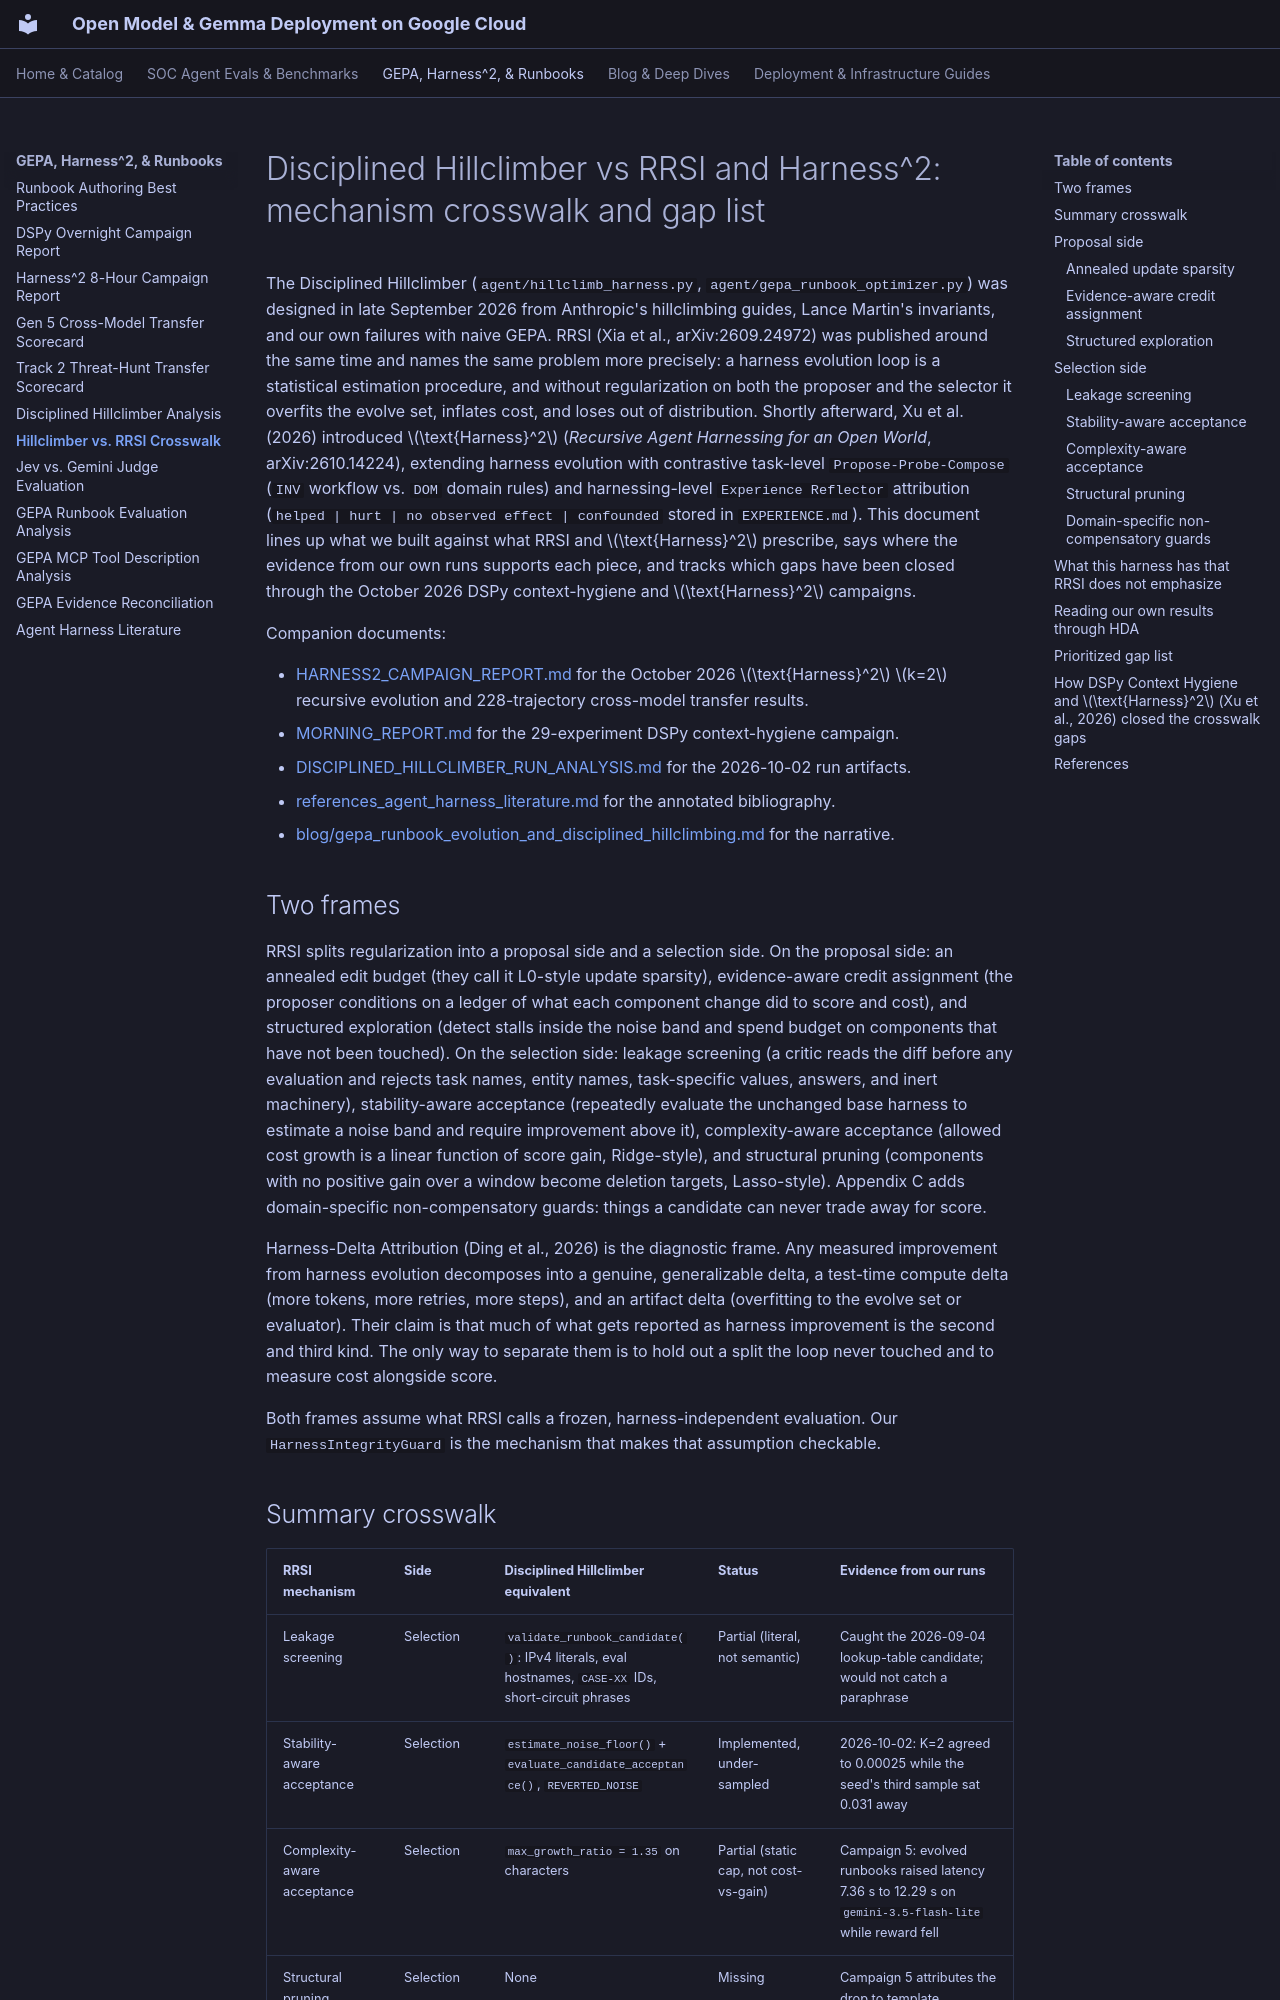

repository: dandye/open-model-deploy-gcp · page: hillclimber_rrsi_crosswalk/index.html · generator: mkdocs

---
title: "Disciplined Hillclimber vs RRSI and Harness^2: mechanism crosswalk and gap list"
description: "Mechanism-by-mechanism comparison of the Disciplined Hillclimber's guards, DSPy context hygiene, and Harness^2 Propose-Probe-Compose against the proposer and selector regularizers in RRSI (Xia et al., 2026) and Harness^2 (Xu et al., 2026), read through Harness-Delta Attribution."
type: "analysis"
tags:
  - gepa
  - rrsi
  - harness2
  - hillclimbing
  - harness-evolution
  - evaluation
  - soc
created: 2026-10-04
updated: 2026-10-21
---

# Disciplined Hillclimber vs RRSI and Harness^2: mechanism crosswalk and gap list

The Disciplined Hillclimber (`agent/hillclimb_harness.py`, `agent/gepa_runbook_optimizer.py`) was designed in late September 2026 from Anthropic's hillclimbing guides, Lance Martin's invariants, and our own failures with naive GEPA. RRSI (Xia et al., arXiv:2609.24972) was published around the same time and names the same problem more precisely: a harness evolution loop is a statistical estimation procedure, and without regularization on both the proposer and the selector it overfits the evolve set, inflates cost, and loses out of distribution. Shortly afterward, Xu et al. (2026) introduced $\text{Harness}^2$ (*Recursive Agent Harnessing for an Open World*, arXiv:2610.14224), extending harness evolution with contrastive task-level `Propose-Probe-Compose` (`INV` workflow vs. `DOM` domain rules) and harnessing-level `Experience Reflector` attribution (`helped | hurt | no observed effect | confounded` stored in `EXPERIENCE.md`). This document lines up what we built against what RRSI and $\text{Harness}^2$ prescribe, says where the evidence from our own runs supports each piece, and tracks which gaps have been closed through the October 2026 DSPy context-hygiene and $\text{Harness}^2$ campaigns.

Companion documents:

- [HARNESS2_CAMPAIGN_REPORT.md](soc_eval_results/harness2_8h_campaign/HARNESS2_CAMPAIGN_REPORT.md) for the October 2026 $\text{Harness}^2$ $k=2$ recursive evolution and 228-trajectory cross-model transfer results.
- [MORNING_REPORT.md](soc_eval_results/dspy_overnight/MORNING_REPORT.md) for the 29-experiment DSPy context-hygiene campaign.
- [DISCIPLINED_HILLCLIMBER_RUN_ANALYSIS.md](soc_eval_results/DISCIPLINED_HILLCLIMBER_RUN_ANALYSIS.md) for the 2026-10-02 run artifacts.
- [references_agent_harness_literature.md](references_agent_harness_literature.md) for the annotated bibliography.
- [blog/gepa_runbook_evolution_and_disciplined_hillclimbing.md](blog/gepa_runbook_evolution_and_disciplined_hillclimbing.md) for the narrative.

## Two frames

RRSI splits regularization into a proposal side and a selection side. On the proposal side: an annealed edit budget (they call it L0-style update sparsity), evidence-aware credit assignment (the proposer conditions on a ledger of what each component change did to score and cost), and structured exploration (detect stalls inside the noise band and spend budget on components that have not been touched). On the selection side: leakage screening (a critic reads the diff before any evaluation and rejects task names, entity names, task-specific values, answers, and inert machinery), stability-aware acceptance (repeatedly evaluate the unchanged base harness to estimate a noise band and require improvement above it), complexity-aware acceptance (allowed cost growth is a linear function of score gain, Ridge-style), and structural pruning (components with no positive gain over a window become deletion targets, Lasso-style). Appendix C adds domain-specific non-compensatory guards: things a candidate can never trade away for score.

Harness-Delta Attribution (Ding et al., 2026) is the diagnostic frame. Any measured improvement from harness evolution decomposes into a genuine, generalizable delta, a test-time compute delta (more tokens, more retries, more steps), and an artifact delta (overfitting to the evolve set or evaluator). Their claim is that much of what gets reported as harness improvement is the second and third kind. The only way to separate them is to hold out a split the loop never touched and to measure cost alongside score.

Both frames assume what RRSI calls a frozen, harness-independent evaluation. Our `HarnessIntegrityGuard` is the mechanism that makes that assumption checkable.
